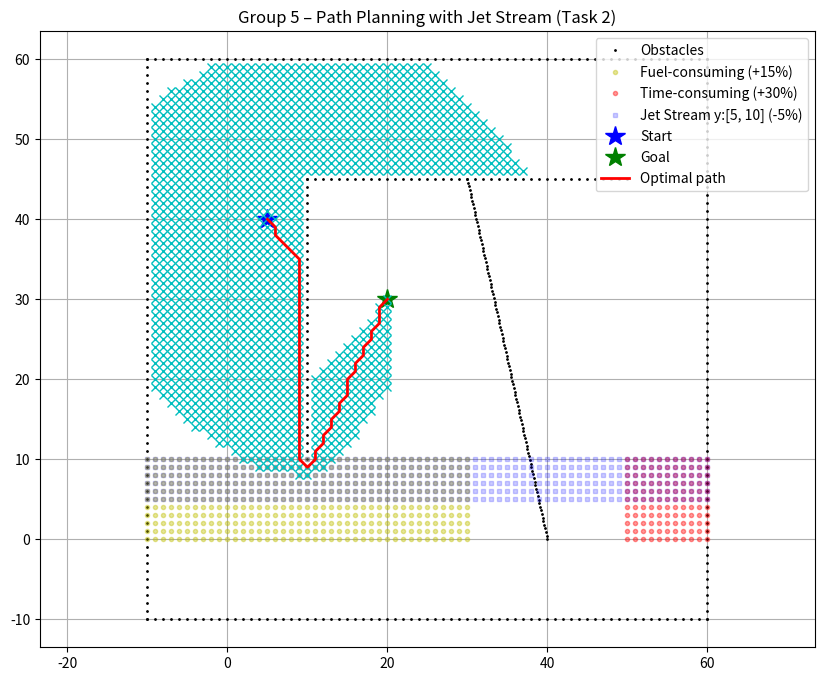

Generate this figure with matplotlib:
"""
AAE1001 - Group 5 - Task 1 & Task 2
Full fixed version (Matplotlib 3.10+ compatible) with Jet Stream integration
"""

import math
import matplotlib.pyplot as plt
import warnings
from matplotlib import MatplotlibDeprecationWarning

# Suppress the deprecation warnings
warnings.filterwarnings("ignore", category=MatplotlibDeprecationWarning)

show_animation = True    # set to True to see the plot with the jet stream

# ============================================================
# Task 2: Jet Stream Parameters (You can change JET_STREAM_Y_MIN here)
# ============================================================
JET_STREAM_Y_MIN = 5.0
JET_STREAM_HEIGHT = 5.0
JET_STREAM_FACTOR = 0.95  # 5% cost reduction

class AStarPlanner:

    def __init__(self, ox, oy, resolution, rr, fc_x, fc_y, tc_x, tc_y):
        self.resolution = resolution
        self.rr = rr
        self.min_x = self.min_y = 0
        self.max_x = self.max_y = 0
        self.obstacle_map = None
        self.x_width = self.y_width = 0
        self.motion = self.get_motion_model()
        self.calc_obstacle_map(ox, oy)

        self.fc_x = fc_x
        self.fc_y = fc_y
        self.tc_x = tc_x
        self.tc_y = tc_y

        # REVIEW: Cache static region membership; retain the original coordinate lists.
        # Independent x/y checks preserve the existing rectangular-region rule.
        self._fc_x, self._fc_y = frozenset(fc_x), frozenset(fc_y)
        self._tc_x, self._tc_y = frozenset(tc_x), frozenset(tc_y)

        self.Delta_TC = 0.30   # +30 % time-consuming area (pink)
        self.Delta_FC = 0.15   # +15 % fuel-consuming area (yellow)
        self.costPerGrid = 1.0

    class Node:
        def __init__(self, x, y, cost, parent_index):
            self.x = x
            self.y = y
            self.cost = cost
            self.parent_index = parent_index

    def planning(self, sx, sy, gx, gy):
        start_node = self.Node(self.calc_xy_index(sx, self.min_x),
                               self.calc_xy_index(sy, self.min_y), 0.0, -1)
        goal_node  = self.Node(self.calc_xy_index(gx, self.min_x),
                               self.calc_xy_index(gy, self.min_y), 0.0, -1)

        open_set, closed_set = {}, {}
        open_set[self.calc_grid_index(start_node)] = start_node

        # REVIEW: Register Escape once per search, rather than once per visited node.
        if show_animation:
            plt.gcf().canvas.mpl_connect(
                'key_release_event',
                lambda event: [exit(0) if event.key == 'escape' else None])

        while True:
            if not open_set:
                print("Open set is empty – no path found")
                return [], [], None

            c_id = min(open_set,
                       key=lambda o: open_set[o].cost +
                       self.calc_heuristic(goal_node, open_set[o]))
            current = open_set[c_id]

            if show_animation:
                x_pos = int(round(self.calc_grid_position(current.x, self.min_x)))
                y_pos = int(round(self.calc_grid_position(current.y, self.min_y)))
                plt.plot(x_pos, y_pos, "xc")
                if len(closed_set) % 20 == 0:
                    plt.pause(0.001)

            if current.x == goal_node.x and current.y == goal_node.y:
                print(f"\n>>> Total Trip time required (T_best) = {current.cost:.4f} minutes")
                goal_node.parent_index = current.parent_index
                goal_node.cost = current.cost
                break

            del open_set[c_id]
            closed_set[c_id] = current

            for i, _ in enumerate(self.motion):
                node = self.Node(current.x + self.motion[i][0],
                                 current.y + self.motion[i][1],
                                 current.cost + self.motion[i][2] * self.costPerGrid,
                                 c_id)

                px = self.calc_grid_position(node.x, self.min_x)
                py = self.calc_grid_position(node.y, self.min_y)

                # Time-consuming area (pink) +30%
                if px in self._tc_x and py in self._tc_y:
                    node.cost += self.Delta_TC * self.motion[i][2]

                # Fuel-consuming area (yellow) +15%
                if px in self._fc_x and py in self._fc_y:
                    node.cost += self.Delta_FC * self.motion[i][2]

                # REVIEW: Inclusive band; subtract 5% of base movement cost only.
                # Fuel/time-region surcharges remain additive and are not discounted.
                if JET_STREAM_Y_MIN <= py <= (JET_STREAM_Y_MIN + JET_STREAM_HEIGHT):
                    node.cost -= (1.0 - JET_STREAM_FACTOR) * self.motion[i][2] * self.costPerGrid

                n_id = self.calc_grid_index(node)

                if not self.verify_node(node):
                    continue
                if n_id in closed_set:
                    continue
                if n_id not in open_set or open_set[n_id].cost > node.cost:
                    open_set[n_id] = node

        rx, ry = self.calc_final_path(goal_node, closed_set)
        return rx, ry, goal_node.cost

    def calc_final_path(self, goal_node, closed_set):
        rx = [self.calc_grid_position(goal_node.x, self.min_x)]
        ry = [self.calc_grid_position(goal_node.y, self.min_y)]
        parent_index = goal_node.parent_index
        while parent_index != -1:
            n = closed_set[parent_index]
            rx.append(self.calc_grid_position(n.x, self.min_x))
            ry.append(self.calc_grid_position(n.y, self.min_y))
            parent_index = n.parent_index
        return rx, ry

    # REVIEW TODO: Discounted edges may cost less than this heuristic estimates.
    # Retain the legacy heuristic and tie order to preserve current outputs;
    # a scaled heuristic needs separate route/cost validation before adoption.
    def calc_heuristic(self, n1, n2):
        return math.hypot(n1.x - n2.x, n1.y - n2.y) * self.costPerGrid

    def calc_grid_position(self, index, min_position):
        return index * self.resolution + min_position

    def calc_xy_index(self, position, min_pos):
        return round((position - min_pos) / self.resolution)

    def calc_grid_index(self, node):
        return (node.y - self.min_y) * self.x_width + (node.x - self.min_x)

    def verify_node(self, node):
        px = self.calc_grid_position(node.x, self.min_x)
        py = self.calc_grid_position(node.y, self.min_y)
        if px < self.min_x or py < self.min_y or px >= self.max_x or py >= self.max_y:
            return False
        if self.obstacle_map[node.x][node.y]:
            return False
        return True

    def calc_obstacle_map(self, ox, oy):
        self.min_x = round(min(ox))
        self.min_y = round(min(oy))
        self.max_x = round(max(ox))
        self.max_y = round(max(oy))
        print(f"Map range: x[{self.min_x}, {self.max_x}], y[{self.min_y}, {self.max_y}]")

        self.x_width = round((self.max_x - self.min_x) / self.resolution)
        self.y_width = round((self.max_y - self.min_y) / self.resolution)

        # REVIEW: Reuse obstacle pairs; preserve order and the exact collision test.
        obstacle_points = tuple(zip(ox, oy))
        self.obstacle_map = [[False] * self.y_width for _ in range(self.x_width)]
        for ix in range(self.x_width):
            x = self.calc_grid_position(ix, self.min_x)
            for iy in range(self.y_width):
                y = self.calc_grid_position(iy, self.min_y)
                for iox, ioy in obstacle_points:
                    if math.hypot(iox - x, ioy - y) <= self.rr:
                        self.obstacle_map[ix][iy] = True
                        break

    @staticmethod
    def get_motion_model():
        return [[1, 0, 1], [0, 1, 1], [-1, 0, 1], [0, -1, 1],
                [-1, -1, math.sqrt(2)], [-1, 1, math.sqrt(2)],
                [1, -1, math.sqrt(2)], [1, 1, math.sqrt(2)]]


def main():
    print("=" * 60)
    print("AAE1001 – Group 5 – Task 1 & Task 2 (Jet Stream)")
    print("=" * 60)

    # Start & Goal (Group 5)
    sx, sy = 5.0, 40.0
    gx, gy = 20.0, 30.0
    grid_size = 1.0
    robot_radius = 0.5

    # ---------- Obstacles ----------
    ox, oy = [], []

    # Outer borders
    for i in range(-10, 61):
        ox.append(i)
        oy.append(-10.0)
        ox.append(60.0)
        oy.append(i)
        ox.append(i)
        oy.append(60.0)
        ox.append(-10.0)
        oy.append(i)

    # Horizontal barrier at y=45 (x=10 to 50)
    for i in range(10, 51):
        ox.append(float(i))
        oy.append(45.0)

    # Vertical barrier at x=10 (y=10 to 45)
    for y in range(10, 46):
        ox.append(10.0)
        oy.append(float(y))

    # Diagonal from (30,45) to (40,0)
    for k in range(0, 101):
        x = 30.0 + 0.1 * k
        y = 45.0 - 4.5 * 0.1 * k
        ox.append(x)
        oy.append(y)

    # ---------- Fuel-consuming area (yellow) ----------
    fc_x, fc_y = [], []
    for i in range(-10, 31):
        for j in range(0, 11):
            fc_x.append(i)
            fc_y.append(j)

    # ---------- Time-consuming area (pink) ----------
    tc_x, tc_y = [], []
    for i in range(50, 61):
        for j in range(0, 11):
            tc_x.append(i)
            tc_y.append(j)

    # ---------- Jet stream area (blue shading) ----------
    js_x, js_y = [], []
    for i in range(-10, 61):
        for j in range(int(JET_STREAM_Y_MIN), int(JET_STREAM_Y_MIN + JET_STREAM_HEIGHT) + 1):
            js_x.append(i)
            js_y.append(float(j))

    # ---------- Plot setup ----------
    if show_animation:
        plt.figure(figsize=(10, 8))
        plt.plot(ox, oy, ".k", markersize=2, label="Obstacles")
        plt.plot(fc_x, fc_y, "oy", markersize=3, alpha=0.4, label="Fuel-consuming (+15%)")
        plt.plot(tc_x, tc_y, "or", markersize=3, alpha=0.4, label="Time-consuming (+30%)")
        plt.plot(js_x, js_y, "sb", markersize=3, alpha=0.2, label=f"Jet Stream y:[{int(JET_STREAM_Y_MIN)}, {int(JET_STREAM_Y_MIN + JET_STREAM_HEIGHT)}] (-5%)")
        plt.plot(sx, sy, "b*", markersize=15, label="Start")
        plt.plot(gx, gy, "g*", markersize=15, label="Goal")
        plt.grid(True)
        plt.axis("equal")
        plt.title("Group 5 – Path Planning with Jet Stream (Task 2)")
        plt.legend(loc="upper right")

    # ---------- Run A* ----------
    a_star = AStarPlanner(ox, oy, grid_size, robot_radius, fc_x, fc_y, tc_x, tc_y)
    rx, ry, T_best = a_star.planning(sx, sy, gx, gy)

    if T_best is None:
        print("No path found!")
        return

    if show_animation:
        plt.plot(rx, ry, "-r", linewidth=2, label="Optimal path")
        plt.legend(loc="upper right")
        plt.show()

    # ============================================================
    # Cost calculation for the three scenarios
    # ============================================================
    print("\n" + "=" * 60)
    print(f"T_best used for all scenarios = {T_best:.4f} minutes")
    print("=" * 60)

    aircraft = {
        "A321neo":      {"rate": 54, "cap": 200, "low": 10, "med": 15, "high": 20, "Cc": 1800},
        "A330-900neo":  {"rate": 84, "cap": 300, "low": 15, "med": 21, "high": 27, "Cc": 2000},
        "A350-900":     {"rate": 90, "cap": 350, "low": 20, "med": 27, "high": 34, "Cc": 2500},
    }

    scenarios = [
        {"name": "Scenario 1", "pax": 3300, "max_f": 13, "time": "med",  "Cf": 0.85},
        {"name": "Scenario 2", "pax": 1500, "max_f":  7, "time": "high", "Cf": 0.96},
        {"name": "Scenario 3", "pax": 2250, "max_f": 25, "time": "low",  "Cf": 0.78},
    ]

    for sc in scenarios:
        print(f"\n----- {sc['name']} -----")
        print(f"Passengers: {sc['pax']} | Max flights: {sc['max_f']} | "
              f"Time cost: {sc['time']} | Fuel price: {sc['Cf']} $/kg")

        best_total = float("inf")
        best_name = None
        best_n = None

        for name, ac in aircraft.items():
            n_needed = math.ceil(sc["pax"] / ac["cap"])
            if n_needed > sc["max_f"]:
                print(f"  {name:12s}: needs {n_needed} flights > max {sc['max_f']} → INFEASIBLE")
                continue

            Ct = ac[sc["time"]]
            trip = sc["Cf"] * ac["rate"] * T_best + Ct * T_best + ac["Cc"]
            total = trip * n_needed

            print(f"  {name:12s}: {n_needed:2d} flights × ${trip:8.2f} = ${total:10.2f}")

            if total < best_total:
                best_total = total
                best_name = name
                best_n = n_needed

        # REVIEW: Report an all-infeasible scenario without a misleading None/inf result.
        if best_name is None:
            print("  >>> No feasible aircraft meets the flight limit.")
        else:
            print(f"  >>> BEST: {best_n} flights of {best_name}  →  total cost ${best_total:.2f}")


if __name__ == "__main__":
    main()
